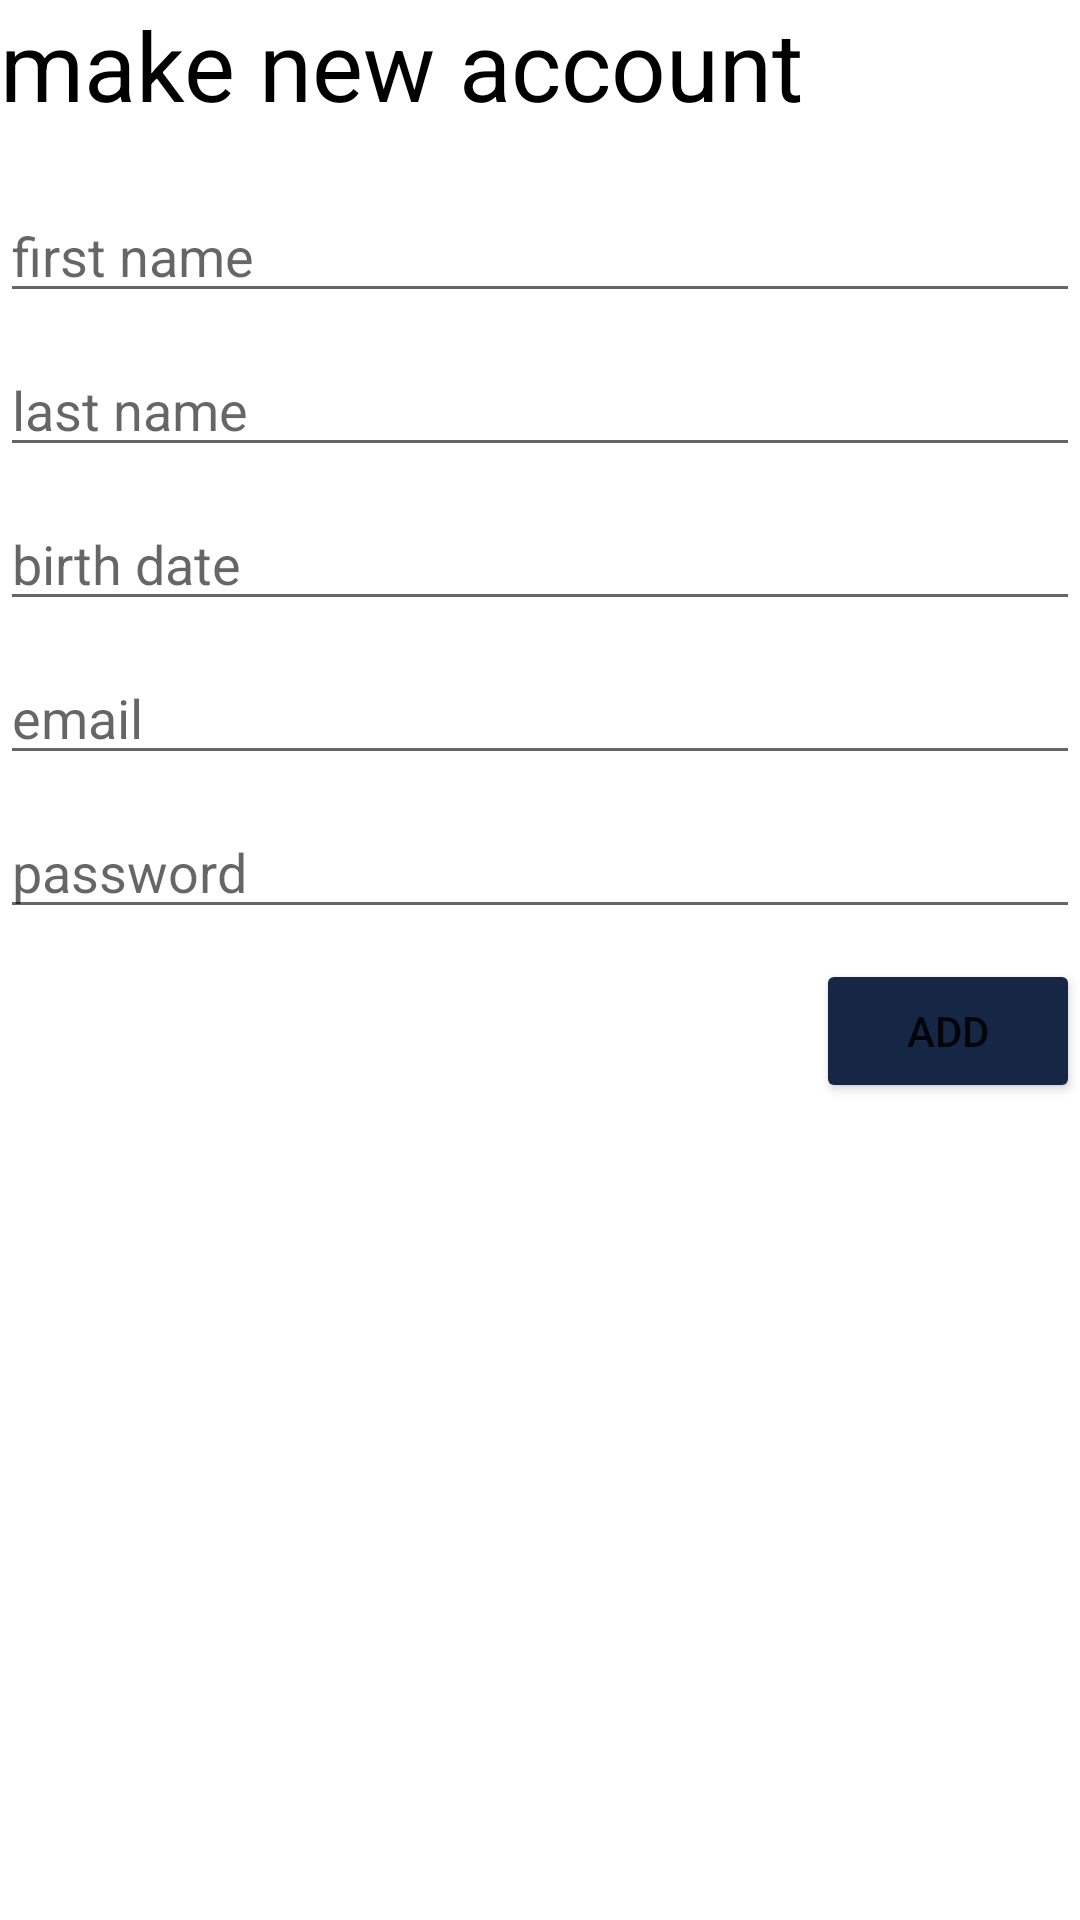

Reconstruct the res/layout file that produces this screen, plus the resources it refers to.
<!-- AndroidManifest.xml: application theme Theme.GIP_5_MOBILE -->
<!-- res/layout/activity_main_dialog.xml -->
<?xml version="1.0" encoding="utf-8"?>
<LinearLayout
    xmlns:android="http://schemas.android.com/apk/res/android"
    android:orientation="vertical"
    android:layout_width="match_parent"
    android:layout_height="wrap_content"

    android:layout_margin="20dp">

    <TextView
        android:id="@+id/title"

        android:layout_width="wrap_content"
        android:layout_height="wrap_content"

        android:text="make new account"
        android:textSize="32dp"

        android:textColor="@color/black"

        android:layout_marginBottom="20dp"/>

    <EditText
        android:id="@+id/edit_text_1"

        android:layout_width="match_parent"
        android:layout_height="wrap_content"

        android:hint="first name"
        android:textColor="@color/black"
        android:inputType="text"
        android:imeOptions="actionNext"

        android:layout_marginBottom="10dp"/>

    <EditText
        android:id="@+id/edit_text_2"

        android:layout_width="match_parent"
        android:layout_height="wrap_content"

        android:hint="last name"
        android:textColor="@color/black"
        android:inputType="text"
        android:imeOptions="actionNext"

        android:layout_marginBottom="10dp"/>

    <EditText
        android:id="@+id/edit_text_3"

        android:layout_width="match_parent"
        android:layout_height="wrap_content"

        android:hint="birth date"
        android:textColor="@color/black"
        android:inputType="date"
        android:imeOptions="actionNext"

        android:layout_marginBottom="10dp"/>

    <EditText
        android:id="@+id/edit_text_4"

        android:layout_width="match_parent"
        android:layout_height="wrap_content"

        android:hint="email"
        android:textColor="@color/black"
        android:inputType="textEmailAddress"
        android:imeOptions="actionNext"

        android:layout_marginBottom="10dp"/>

    <EditText
        android:id="@+id/edit_text_5"

        android:layout_width="match_parent"
        android:layout_height="wrap_content"

        android:hint="password"
        android:textColor="@color/black"
        android:inputType="textPassword"
        android:imeOptions="actionDone"

        android:layout_marginBottom="10dp"/>

    <Button
        android:id="@+id/button"

        android:layout_width="wrap_content"
        android:layout_height="wrap_content"

        android:backgroundTint="@color/darkblue"
        android:text="add"

        android:layout_gravity="right"/>
</LinearLayout>
<!-- resources referenced by this layout -->
<resources>
  <color name="black">#FF000000</color>
  <color name="darkblue">#152745 </color>
  <style name="Theme.GIP_5_MOBILE" parent="Theme.MaterialComponents.DayNight.DarkActionBar">
          
          <item name="colorPrimary">@color/purple_500</item>
          <item name="colorPrimaryVariant">@color/purple_700</item>
          <item name="colorOnPrimary">@color/white</item>
          
          <item name="colorSecondary">@color/teal_200</item>
          <item name="colorSecondaryVariant">@color/teal_700</item>
          <item name="colorOnSecondary">@color/black</item>
          
          <item name="android:statusBarColor">?attr/colorPrimaryVariant</item>
          
      </style>
  <color name="purple_500">#FF6200EE</color>
  <color name="purple_700">#FF3700B3</color>
  <color name="white">#F1F1F1 </color>
  <color name="teal_200">#FF03DAC5</color>
  <color name="teal_700">#FF018786</color>
</resources>
